Run: headless pygame with SDL's dummy video driver; simulated clock (each Clock.tick advances the game by its frame time, no real sleeping); random seed 0; keys injected as events and as key.get_pressed() state; no mouse input.
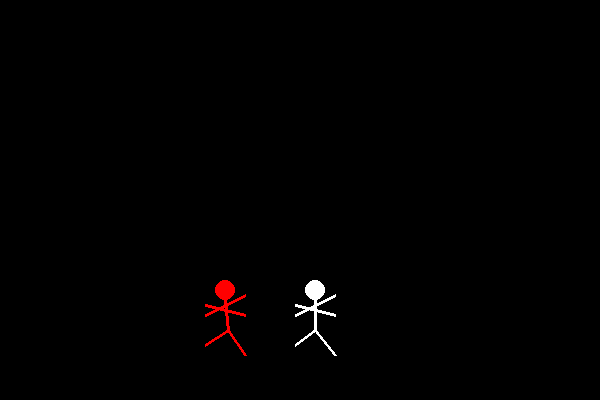
Frame 1 of 4 · flips 1–60 · no input
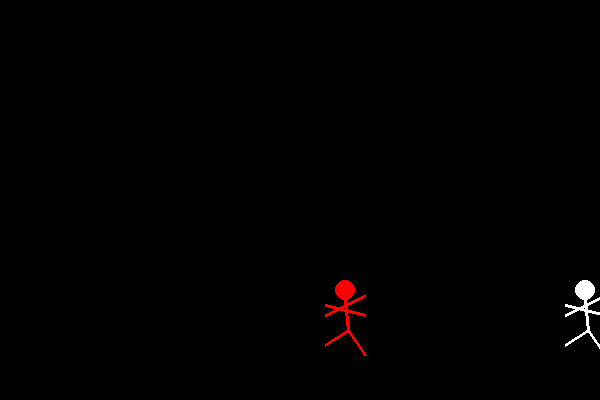
Frame 2 of 4 · flips 61–180 · tapped SPACE, RETURN · held RIGHT (→), D
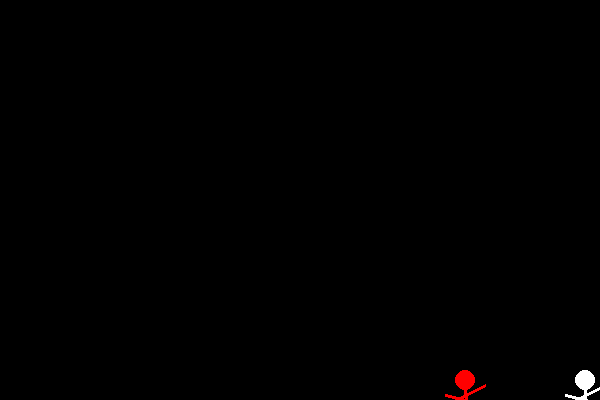
Frame 3 of 4 · flips 181–300 · held DOWN (↓), S
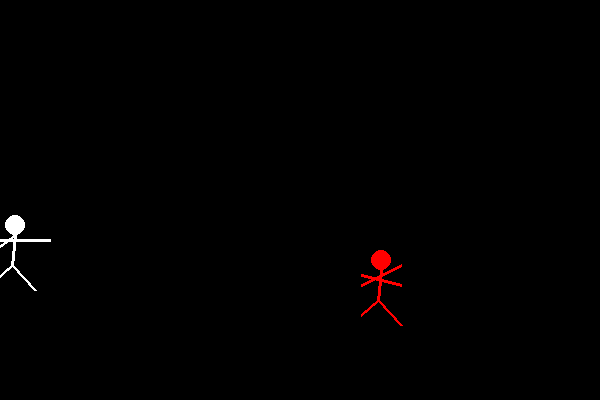
Frame 4 of 4 · flips 301–420 · held LEFT (←), A, UP (↑), W

The pygame program that drew these frames:

import pygame, random

pygame.init()

# Screen
WIDTH, HEIGHT = 600, 400
win = pygame.display.set_mode((WIDTH, HEIGHT))
pygame.display.set_caption("Mini Fighter Test")

# Player setup
player_x, player_y = WIDTH//2, HEIGHT-120  # start near bottom
player_speed = 5
ground_y = HEIGHT-120
direction = 1
leaning = 0
action = None
jumping = False
jump_vel = 10
gravity = 1

# Enemy setup
enemy_x, enemy_y = WIDTH//2 - 150, HEIGHT-120
enemy_speed = 6  # <-- slightly faster than player
enemy_dir = 1
enemy_lean = 0
enemy_action = None
enemy_jumping = False
enemy_jump_vel = 10
enemy_timer = 0   # timer for delay

def draw_player(x, y, step, leaning, action, color=(255,255,255)):
    # Head
    pygame.draw.circle(win, color, (x+15, y+10), 10)
    
    # Torso
    pygame.draw.line(win, color, (x+15, y+20), (x+15+leaning, y+50), 3)
    
    # Arms
    if action == 'punch':
        pygame.draw.line(win, color, (x-5, y+25), (x+50, y+25), 3)
        pygame.draw.line(win, color, (x-5, y+35), (x+15, y+20), 3)
    else:
        pygame.draw.line(win, color, (x-5, y+25), (x+35, y+30+step), 3)
        pygame.draw.line(win, color, (x-5, y+35), (x+35, y+20-step), 3)
    
    # Legs
    if action == 'kick':
        pygame.draw.line(win, color, (x+15+leaning, y+50), (x+50, y+50), 3)
        pygame.draw.line(win, color, (x+15+leaning, y+50), (x-5, y+70-step), 3)
    else:
        pygame.draw.line(win, color, (x+15+leaning, y+50), (x-5, y+70-step), 3)
        pygame.draw.line(win, color, (x+15+leaning, y+50), (x+35, y+70+step), 3)

# Game loop
run = True
clock = pygame.time.Clock()
step = 5

while run:
    clock.tick(15)
    for event in pygame.event.get():
        if event.type == pygame.QUIT:
            run = False

    keys = pygame.key.get_pressed()
    moving = False
    action = None

    # Movement (Player)
    if keys[pygame.K_LEFT]:
        player_x -= player_speed
        moving = True
        leaning = -3
    elif keys[pygame.K_RIGHT]:
        player_x += player_speed
        moving = True
        leaning = 3
    else:
        leaning = 0
    
    if keys[pygame.K_DOWN]:
        player_y += player_speed
        moving = True
    if keys[pygame.K_UP]:  # <-- upward movement
        player_y -= player_speed
        moving = True

    # Keep player inside screen
    player_x = max(0, min(player_x, WIDTH-30))
    player_y = max(0, min(player_y, HEIGHT-30))

    # Jump (Player)
    if not jumping and keys[pygame.K_w]:
        jumping = True
        jump_vel = 10

    if jumping:
        player_y -= jump_vel
        jump_vel -= gravity
        if player_y >= ground_y:
            player_y = ground_y
            jumping = False
            jump_vel = 10

    # Attack (Player)
    if keys[pygame.K_a]:
        action = 'punch'
    elif keys[pygame.K_s]:
        action = 'kick'

    if moving:
        direction *= -1

    # -------- Enemy movement: chase player with delay --------
    enemy_timer += 1
    if enemy_timer > 5:   # <-- delay enemy update (higher number = more delay)
        if enemy_x < player_x:
            enemy_x += enemy_speed
            enemy_lean = 3
            enemy_dir *= -1
        elif enemy_x > player_x:
            enemy_x -= enemy_speed
            enemy_lean = -3
            enemy_dir *= -1

        if enemy_y < player_y:
            enemy_y += enemy_speed
        elif enemy_y > player_y:
            enemy_y -= enemy_speed

        enemy_timer = 0  # reset delay timer

    # Enemy jump physics
    if enemy_jumping:
        enemy_y -= enemy_jump_vel
        enemy_jump_vel -= gravity
        if enemy_y >= ground_y:
            enemy_y = ground_y
            enemy_jumping = False
            enemy_jump_vel = 10

    # -------- Keep enemy inside screen + respawn if out --------
    if enemy_x < 0 or enemy_x > WIDTH-30 or enemy_y < 0 or enemy_y > HEIGHT-30:
        enemy_x = random.randint(50, WIDTH-50)
        enemy_y = random.randint(50, HEIGHT-150)

    enemy_x = max(0, min(enemy_x, WIDTH-30))
    enemy_y = max(0, min(enemy_y, HEIGHT-30))

    # -------- Draw everything --------
    win.fill((0,0,0))
    draw_player(player_x, player_y, direction*step, leaning, action, (255,255,255)) # Player white
    draw_player(enemy_x, enemy_y, enemy_dir*step, enemy_lean, enemy_action, (255,0,0)) # Enemy red
    pygame.display.update()

pygame.quit()
